Photos from the image-classification dataset "Avocado Augmneted_Dataset" in the GitHub repository javapa2022/Software-enfermedades-de-hojas-de-paltas. Its 2 classes are: disease, healthy.

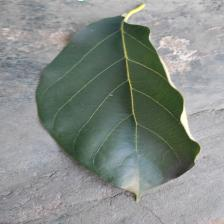
Label: healthy

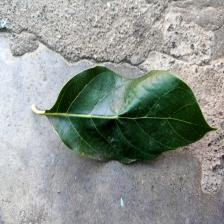
Label: disease

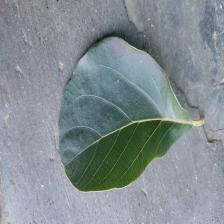
Label: healthy

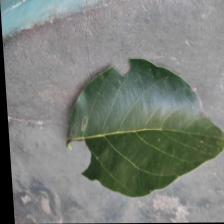
Label: disease

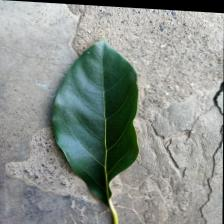
Label: healthy

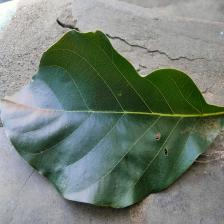
Label: disease
